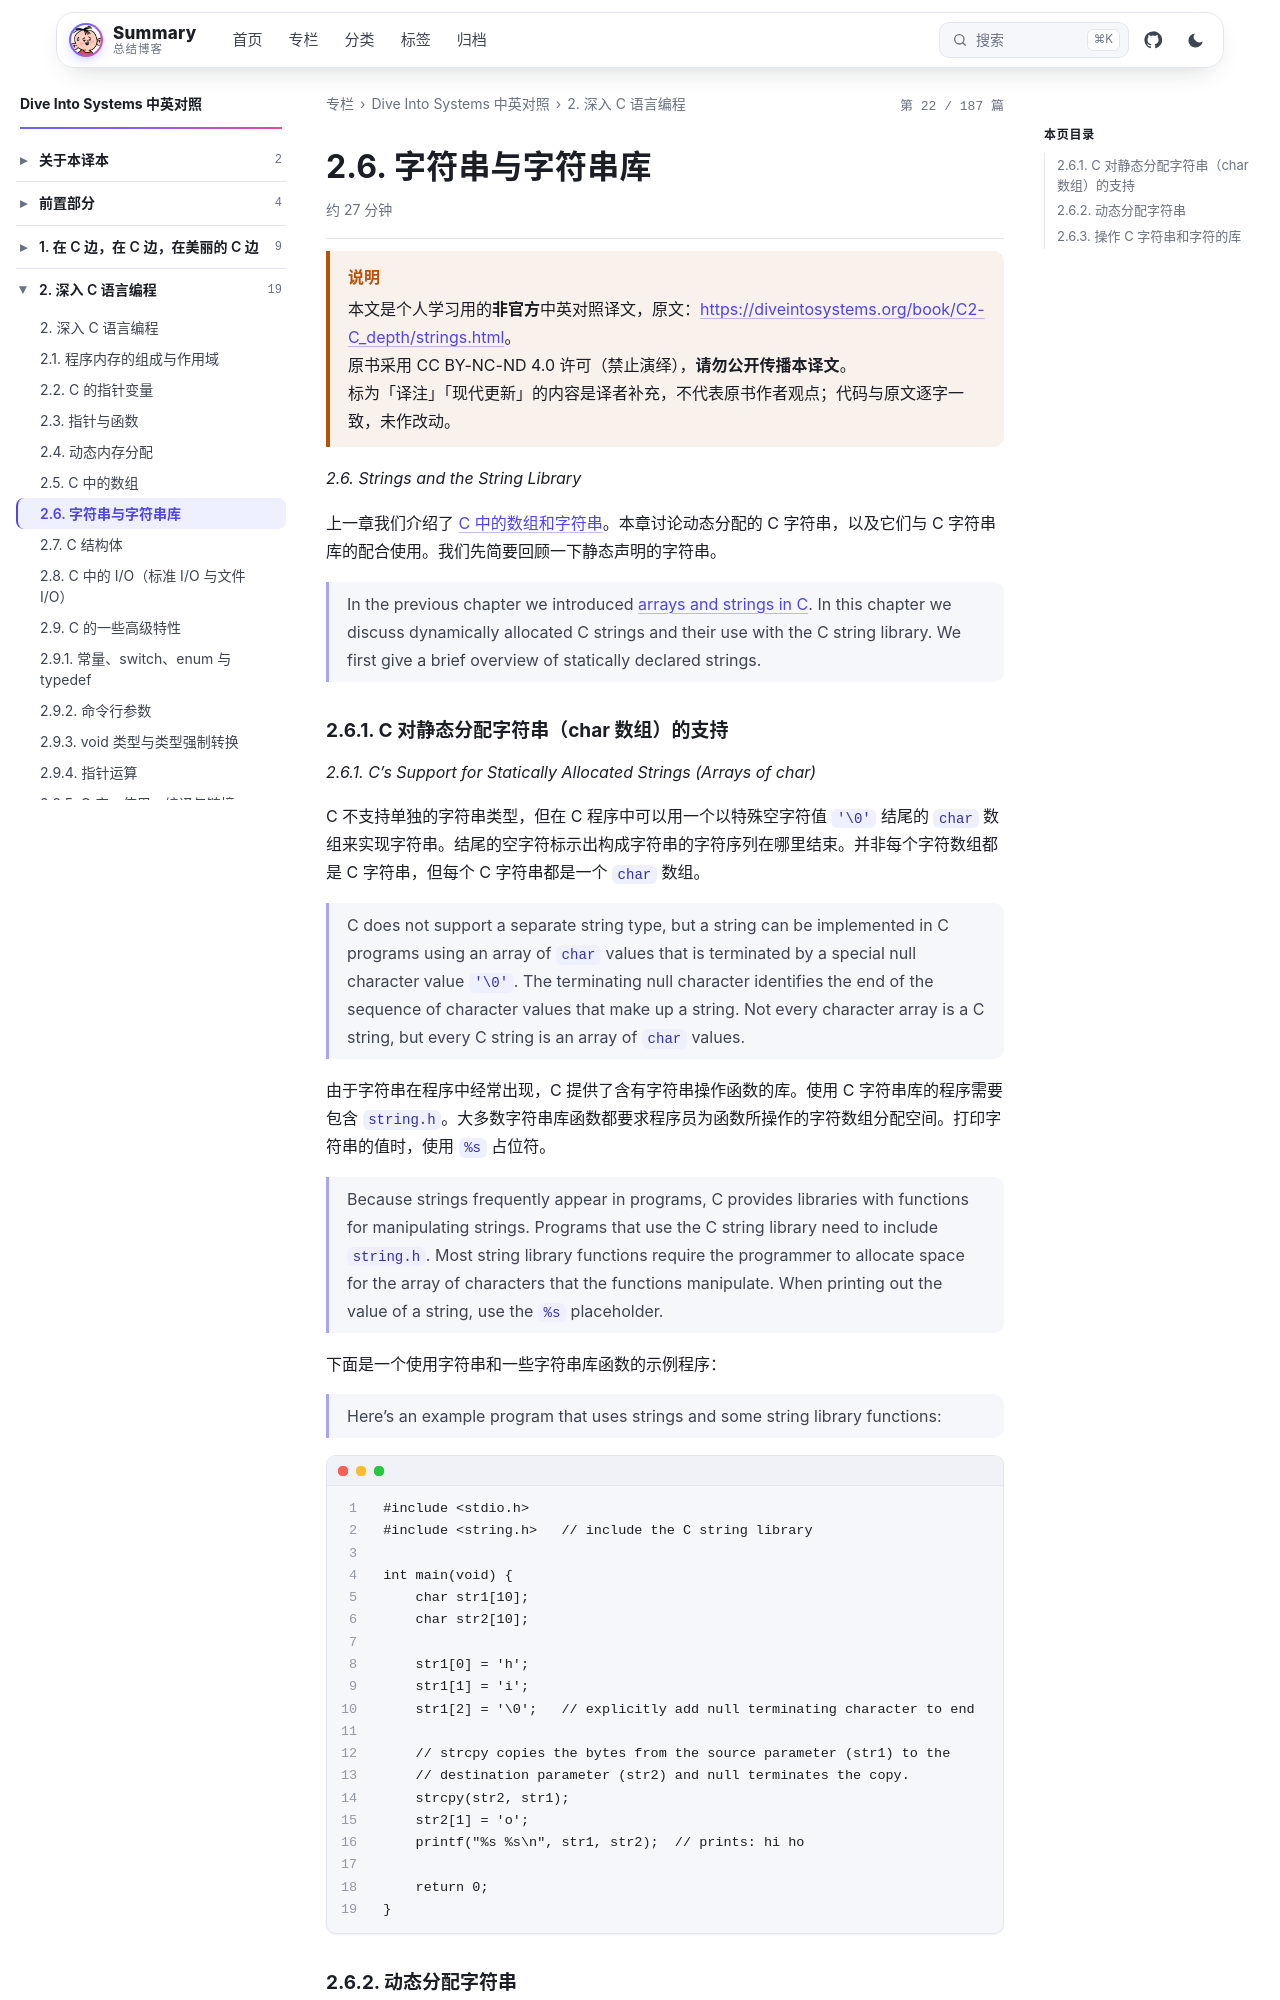

repository: wenPKtalk/wenpktalk.github.io · page: dive-into-systems/C2-C_depth/2.6-strings.html · generator: jekyll

---
title: "2.6. 字符串与字符串库"
original: https://diveintosystems.org/book/C2-C_depth/strings.html
credit: "Dive Into Systems (Suzanne J. Matthews, Tia Newhall, Kevin C. Webb)"
license: "CC BY-NC-ND 4.0 — 原书版权归作者所有"
book: dive-into-systems
chapter: C2-C_depth
order: 7
disableNunjucks: true
---

> [!WARNING] 说明
> 本文是个人学习用的**非官方**中英对照译文，原文：<https://diveintosystems.org/book/C2-C_depth/strings.html>。
> 原书采用 CC BY-NC-ND 4.0 许可（禁止演绎），**请勿公开传播本译文**。
> 标为「译注」「现代更新」的内容是译者补充，不代表原书作者观点；代码与原文逐字一致，未作改动。


*2.6. Strings and the String Library*

上一章我们介绍了 [C 中的数组和字符串](../C1-C_intro/1.5-arrays_strings.html)。本章讨论动态分配的 C 字符串，以及它们与 C 字符串库的配合使用。我们先简要回顾一下静态声明的字符串。

> In the previous chapter we introduced [arrays and strings in C](../C1-C_intro/1.5-arrays_strings.html). In this chapter we discuss dynamically allocated C strings and their use with the C string library. We first give a brief overview of statically declared strings.

### 2.6.1. C 对静态分配字符串（char 数组）的支持

*2.6.1. C’s Support for Statically Allocated Strings (Arrays of char)*

C 不支持单独的字符串类型，但在 C 程序中可以用一个以特殊空字符值 `'\0'` 结尾的 `char` 数组来实现字符串。结尾的空字符标示出构成字符串的字符序列在哪里结束。并非每个字符数组都是 C 字符串，但每个 C 字符串都是一个 `char` 数组。

> C does not support a separate string type, but a string can be implemented in C programs using an array of `char` values that is terminated by a special null character value `'\0'`. The terminating null character identifies the end of the sequence of character values that make up a string. Not every character array is a C string, but every C string is an array of `char` values.

由于字符串在程序中经常出现，C 提供了含有字符串操作函数的库。使用 C 字符串库的程序需要包含 `string.h`。大多数字符串库函数都要求程序员为函数所操作的字符数组分配空间。打印字符串的值时，使用 `%s` 占位符。

> Because strings frequently appear in programs, C provides libraries with functions for manipulating strings. Programs that use the C string library need to include `string.h`. Most string library functions require the programmer to allocate space for the array of characters that the functions manipulate. When printing out the value of a string, use the `%s` placeholder.

下面是一个使用字符串和一些字符串库函数的示例程序：

> Here’s an example program that uses strings and some string library functions:

```
#include <stdio.h>
#include <string.h>   // include the C string library

int main(void) {
    char str1[10];
    char str2[10];

    str1[0] = 'h';
    str1[1] = 'i';
    str1[2] = '\0';   // explicitly add null terminating character to end

    // strcpy copies the bytes from the source parameter (str1) to the
    // destination parameter (str2) and null terminates the copy.
    strcpy(str2, str1);
    str2[1] = 'o';
    printf("%s %s\n", str1, str2);  // prints: hi ho

    return 0;
}
```
